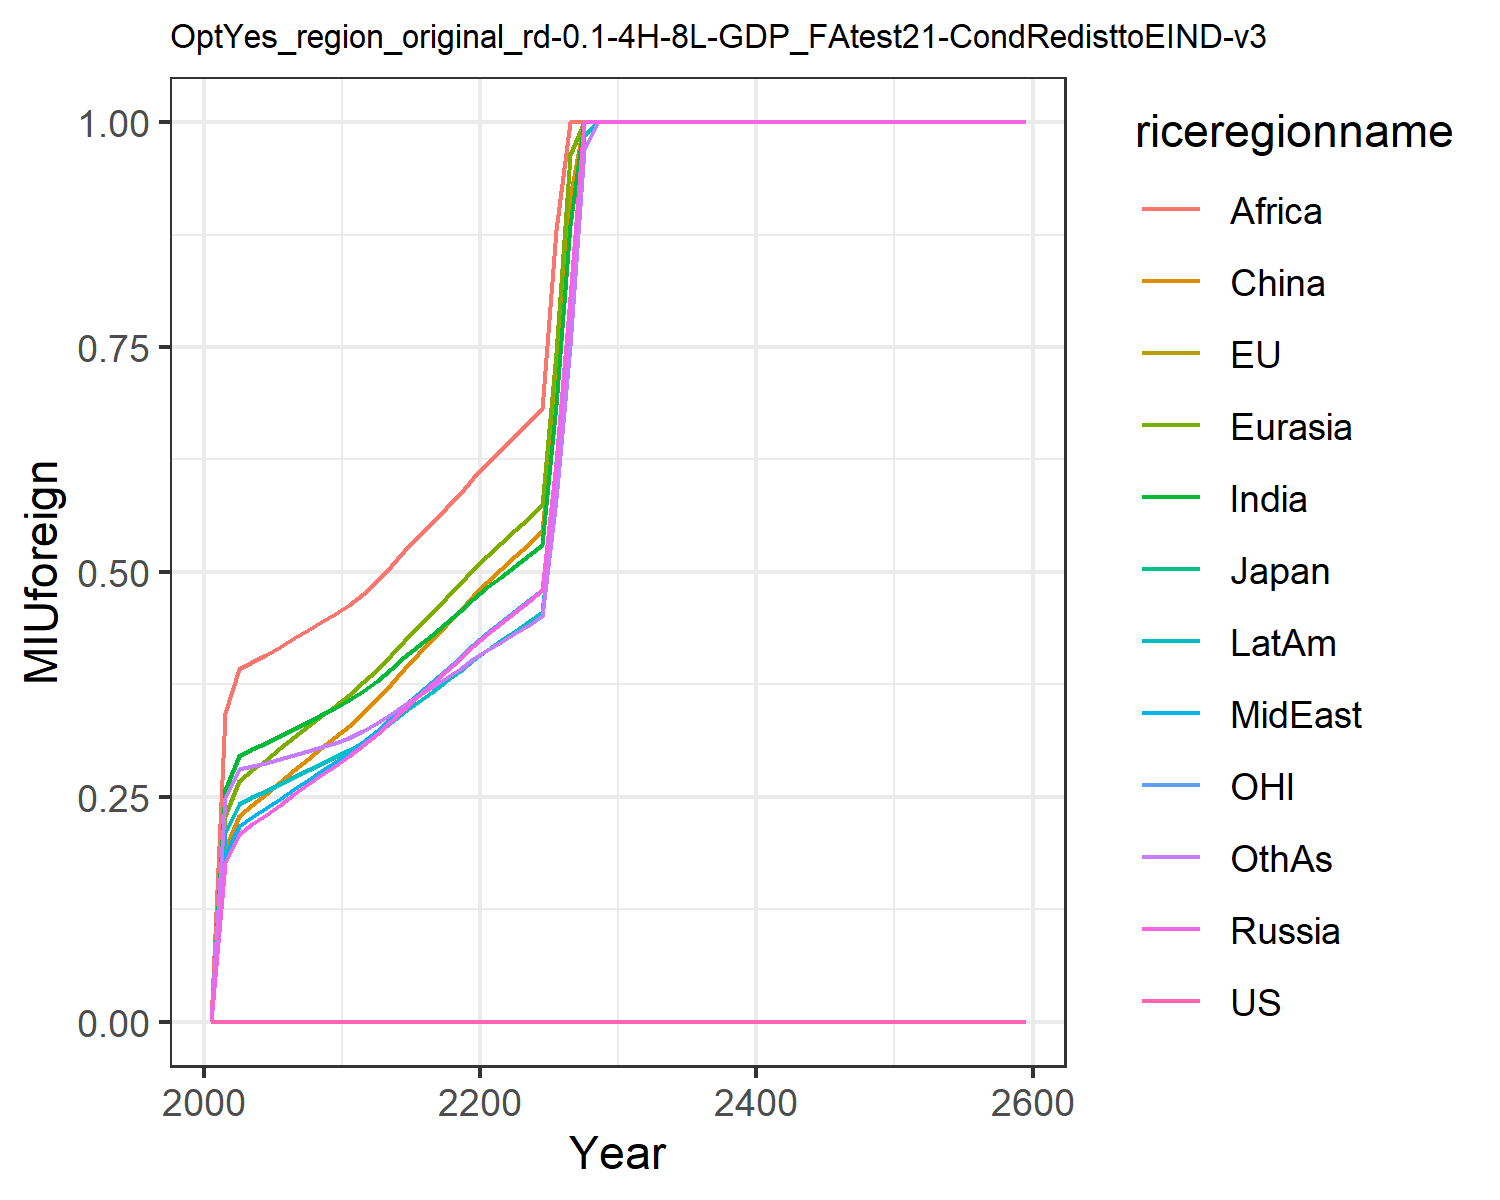

The table this chart was drawn from, first rows:
0.0, 0.0, 0.0, 0.0, 0.0, 0.0, 0.0, 0.0, 0.0, 0.0, 0.0, 0.0
0.0, 0.0, 0.0, 0.1759, 0.2282, 0.1923, 0.2573, 0.1843, 0.3431, 0.2099, 0.0, 0.2485
0.0, 0.0, 0.0, 0.2084, 0.2681, 0.2285, 0.2956, 0.2171, 0.3922, 0.2425, 0.0, 0.2813
0.0, 0.0, 0.0, 0.2195, 0.2801, 0.2412, 0.3027, 0.2275, 0.4, 0.2496, 0.0, 0.2844
0.0, 0.0, 0.0, 0.23, 0.2914, 0.2532, 0.3093, 0.2373, 0.4071, 0.2562, 0.0, 0.2871
0.0, 0.0, 0.0, 0.2414, 0.3038, 0.2663, 0.3174, 0.2481, 0.4163, 0.264, 0.0, 0.2915
0.0, 0.0, 0.0, 0.253, 0.3166, 0.2797, 0.3259, 0.259, 0.4262, 0.2721, 0.0, 0.2965
0.0, 0.0, 0.0, 0.2638, 0.3284, 0.2921, 0.3336, 0.2692, 0.4352, 0.2795, 0.0, 0.301
0.0, 0.0, 0.0, 0.2744, 0.3398, 0.3043, 0.3412, 0.2792, 0.4441, 0.2867, 0.0, 0.3055
0.0, 0.0, 0.0, 0.2846, 0.3511, 0.3163, 0.3488, 0.2889, 0.453, 0.2938, 0.0, 0.3102
0.0, 0.0, 0.0, 0.2954, 0.3631, 0.3289, 0.3572, 0.2992, 0.4632, 0.3017, 0.0, 0.3158
0.0, 0.0, 0.0, 0.3079, 0.3771, 0.343, 0.3678, 0.3113, 0.4759, 0.3115, 0.0, 0.323
0.0, 0.0, 0.0, 0.3202, 0.3914, 0.3588, 0.3791, 0.3233, 0.4903, 0.3213, 0.0, 0.3321
0.0, 0.0, 0.0, 0.3343, 0.4076, 0.3759, 0.3923, 0.3371, 0.5069, 0.3329, 0.0, 0.3424
0.0, 0.0, 0.0, 0.3481, 0.4234, 0.3923, 0.405, 0.3506, 0.5228, 0.3443, 0.0, 0.3523
0.0, 0.0, 0.0, 0.3618, 0.4391, 0.4084, 0.4176, 0.364, 0.5385, 0.3555, 0.0, 0.3621
0.0, 0.0, 0.0, 0.3756, 0.4548, 0.4244, 0.4304, 0.3774, 0.5544, 0.3669, 0.0, 0.372
0.0, 0.0, 0.0, 0.3895, 0.4706, 0.4405, 0.4433, 0.3909, 0.5706, 0.3785, 0.0, 0.3821
0.0, 0.0, 0.0, 0.4036, 0.4866, 0.4567, 0.4564, 0.4045, 0.5871, 0.3902, 0.0, 0.3923
0.0, 0.0, 0.0, 0.4177, 0.5028, 0.4731, 0.4698, 0.4184, 0.6039, 0.4022, 0.0, 0.4029
0.0, 0.0, 0.0, 0.431, 0.5182, 0.4886, 0.4827, 0.4317, 0.6202, 0.4137, 0.0, 0.413
0.0, 0.0, 0.0, 0.4432, 0.5325, 0.5032, 0.4949, 0.4442, 0.6356, 0.4245, 0.0, 0.4226
0.0, 0.0, 0.0, 0.4552, 0.5464, 0.5173, 0.5066, 0.4563, 0.6511, 0.4349, 0.0, 0.4318
0.0, 0.0, 0.0, 0.4673, 0.5603, 0.5314, 0.5183, 0.4683, 0.6662, 0.4453, 0.0, 0.4411
0.0, 0.0, 0.0, 0.4794, 0.5743, 0.5455, 0.53, 0.4803, 0.6813, 0.4557, 0.0, 0.4505
0.0, 0.0, 0.0, 0.6214, 0.7438, 0.7076, 0.685, 0.6223, 0.8805, 0.5894, 0.0, 0.5815
0.0, 0.0, 0.0, 0.8052, 0.9629, 0.9173, 0.8852, 0.806, 1.0, 0.7621, 0.0, 0.7506
0.0, 0.0, 0.0, 1.0, 1.0, 1.0, 1.0, 1.0, 1.0, 0.9855, 0.0, 0.9691
0.0, 0.0, 0.0, 1.0, 1.0, 1.0, 1.0, 1.0, 1.0, 1.0, 0.0, 1.0
0.0, 0.0, 0.0, 1.0, 1.0, 1.0, 1.0, 1.0, 1.0, 1.0, 0.0, 1.0
0.0, 0.0, 0.0, 1.0, 1.0, 1.0, 1.0, 1.0, 1.0, 1.0, 0.0, 1.0
0.0, 0.0, 0.0, 1.0, 1.0, 1.0, 1.0, 1.0, 1.0, 1.0, 0.0, 1.0
0.0, 0.0, 0.0, 1.0, 1.0, 1.0, 1.0, 1.0, 1.0, 1.0, 0.0, 1.0
0.0, 0.0, 0.0, 1.0, 1.0, 1.0, 1.0, 1.0, 1.0, 1.0, 0.0, 1.0
0.0, 0.0, 0.0, 1.0, 1.0, 1.0, 1.0, 1.0, 1.0, 1.0, 0.0, 1.0
0.0, 0.0, 0.0, 1.0, 1.0, 1.0, 1.0, 1.0, 1.0, 1.0, 0.0, 1.0
0.0, 0.0, 0.0, 1.0, 1.0, 1.0, 1.0, 1.0, 1.0, 1.0, 0.0, 1.0
0.0, 0.0, 0.0, 1.0, 1.0, 1.0, 1.0, 1.0, 1.0, 1.0, 0.0, 1.0
0.0, 0.0, 0.0, 1.0, 1.0, 1.0, 1.0, 1.0, 1.0, 1.0, 0.0, 1.0
0.0, 0.0, 0.0, 1.0, 1.0, 1.0, 1.0, 1.0, 1.0, 1.0, 0.0, 1.0
0.0, 0.0, 0.0, 1.0, 1.0, 1.0, 1.0, 1.0, 1.0, 1.0, 0.0, 1.0
0.0, 0.0, 0.0, 1.0, 1.0, 1.0, 1.0, 1.0, 1.0, 1.0, 0.0, 1.0
0.0, 0.0, 0.0, 1.0, 1.0, 1.0, 1.0, 1.0, 1.0, 1.0, 0.0, 1.0
0.0, 0.0, 0.0, 1.0, 1.0, 1.0, 1.0, 1.0, 1.0, 1.0, 0.0, 1.0
0.0, 0.0, 0.0, 1.0, 1.0, 1.0, 1.0, 1.0, 1.0, 1.0, 0.0, 1.0
0.0, 0.0, 0.0, 1.0, 1.0, 1.0, 1.0, 1.0, 1.0, 1.0, 0.0, 1.0
0.0, 0.0, 0.0, 1.0, 1.0, 1.0, 1.0, 1.0, 1.0, 1.0, 0.0, 1.0
0.0, 0.0, 0.0, 1.0, 1.0, 1.0, 1.0, 1.0, 1.0, 1.0, 0.0, 1.0
0.0, 0.0, 0.0, 1.0, 1.0, 1.0, 1.0, 1.0, 1.0, 1.0, 0.0, 1.0
0.0, 0.0, 0.0, 1.0, 1.0, 1.0, 1.0, 1.0, 1.0, 1.0, 0.0, 1.0
0.0, 0.0, 0.0, 1.0, 1.0, 1.0, 1.0, 1.0, 1.0, 1.0, 0.0, 1.0
0.0, 0.0, 0.0, 1.0, 1.0, 1.0, 1.0, 1.0, 1.0, 1.0, 0.0, 1.0
0.0, 0.0, 0.0, 1.0, 1.0, 1.0, 1.0, 1.0, 1.0, 1.0, 0.0, 1.0
0.0, 0.0, 0.0, 1.0, 1.0, 1.0, 1.0, 1.0, 1.0, 1.0, 0.0, 1.0
0.0, 0.0, 0.0, 1.0, 1.0, 1.0, 1.0, 1.0, 1.0, 1.0, 0.0, 1.0
0.0, 0.0, 0.0, 1.0, 1.0, 1.0, 1.0, 1.0, 1.0, 1.0, 0.0, 1.0
0.0, 0.0, 0.0, 1.0, 1.0, 1.0, 1.0, 1.0, 1.0, 1.0, 0.0, 1.0
0.0, 0.0, 0.0, 1.0, 1.0, 1.0, 1.0, 1.0, 1.0, 1.0, 0.0, 1.0
0.0, 0.0, 0.0, 1.0, 1.0, 1.0, 1.0, 1.0, 1.0, 1.0, 0.0, 1.0
0.0, 0.0, 0.0, 1.0, 1.0, 1.0, 1.0, 1.0, 1.0, 1.0, 0.0, 1.0
